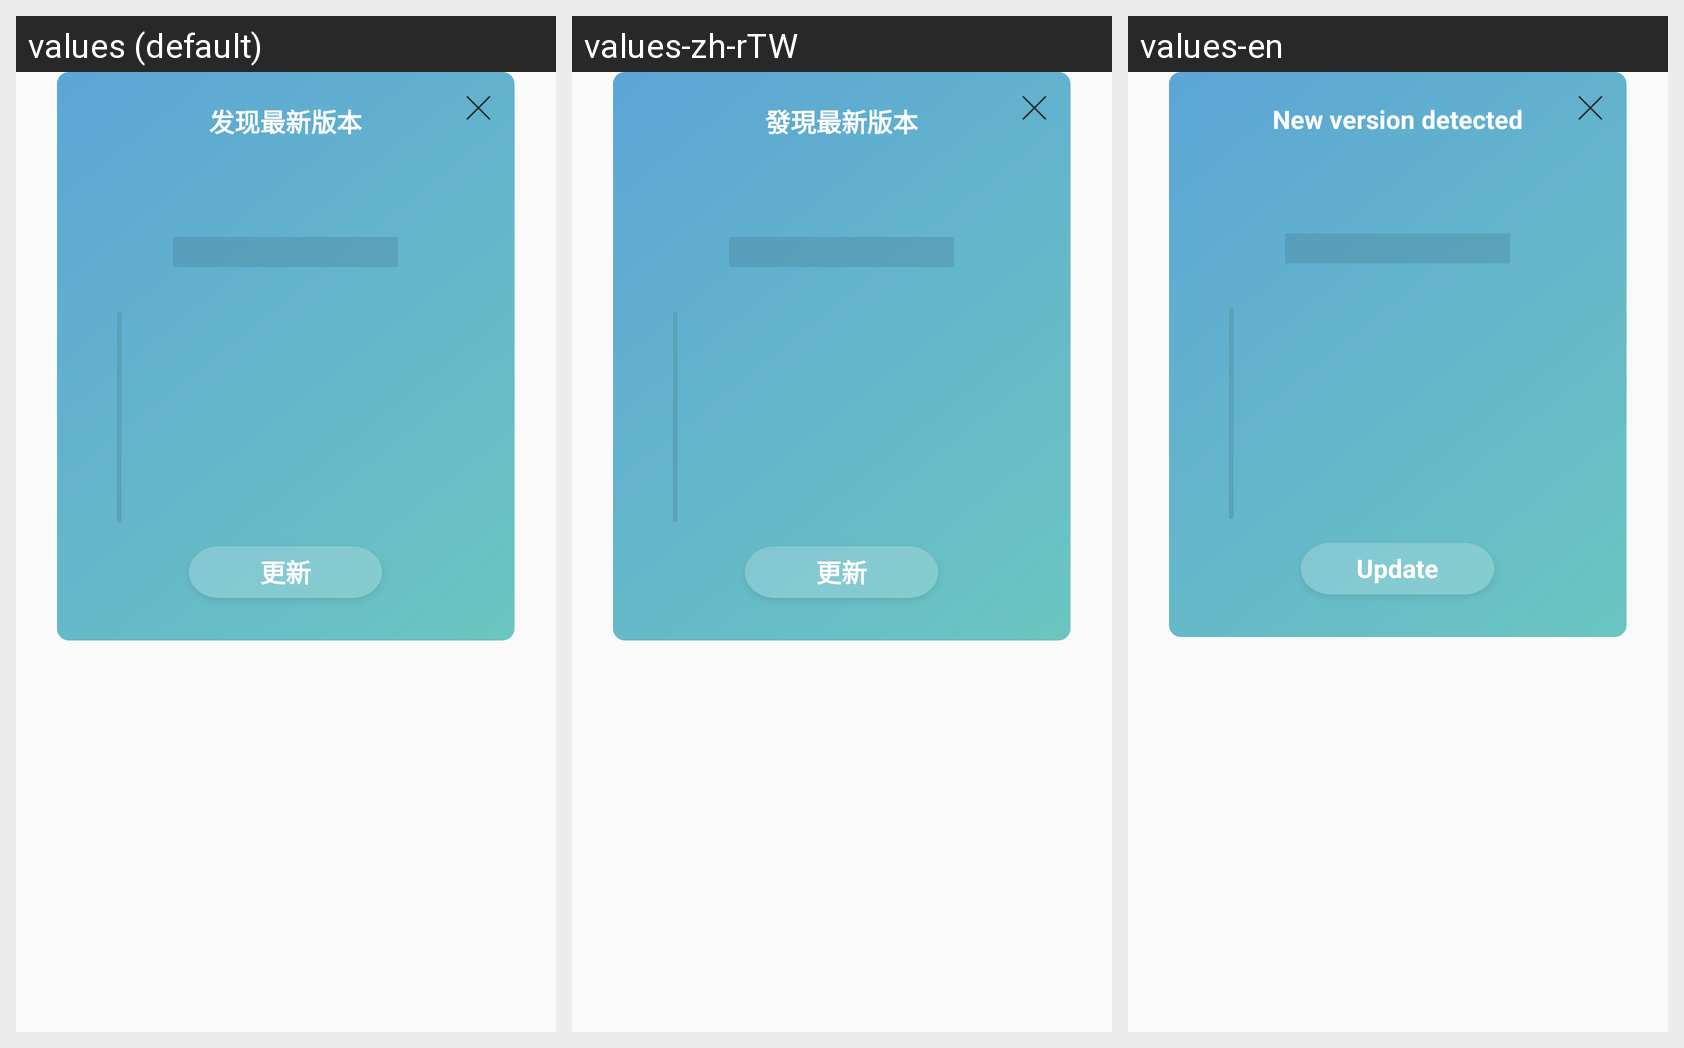

Locale-by-locale string values for the Android screen shown in this grid:
Android screen res/layout/dialog_fragment_update_version.xml rendered under 3 locales, left to right: values (default), values-zh-rTW, values-en. Device: Nexus 5 (rendered at 1080×1920; each locale shown at half size, 540×960, under a caption strip naming it); theme AppTheme.
Strings drawn on this screen, with the default value and each locale's value (text and hints the layout hard-codes, and strings that could not be matched under every locale, appear in the picture but are not listed):

check_new_version
  values: 发现最新版本
  values-zh-rTW: 發現最新版本
  values-en: New version detected

update
  values: 更新
  values-zh-rTW: 更新
  values-en: Update
